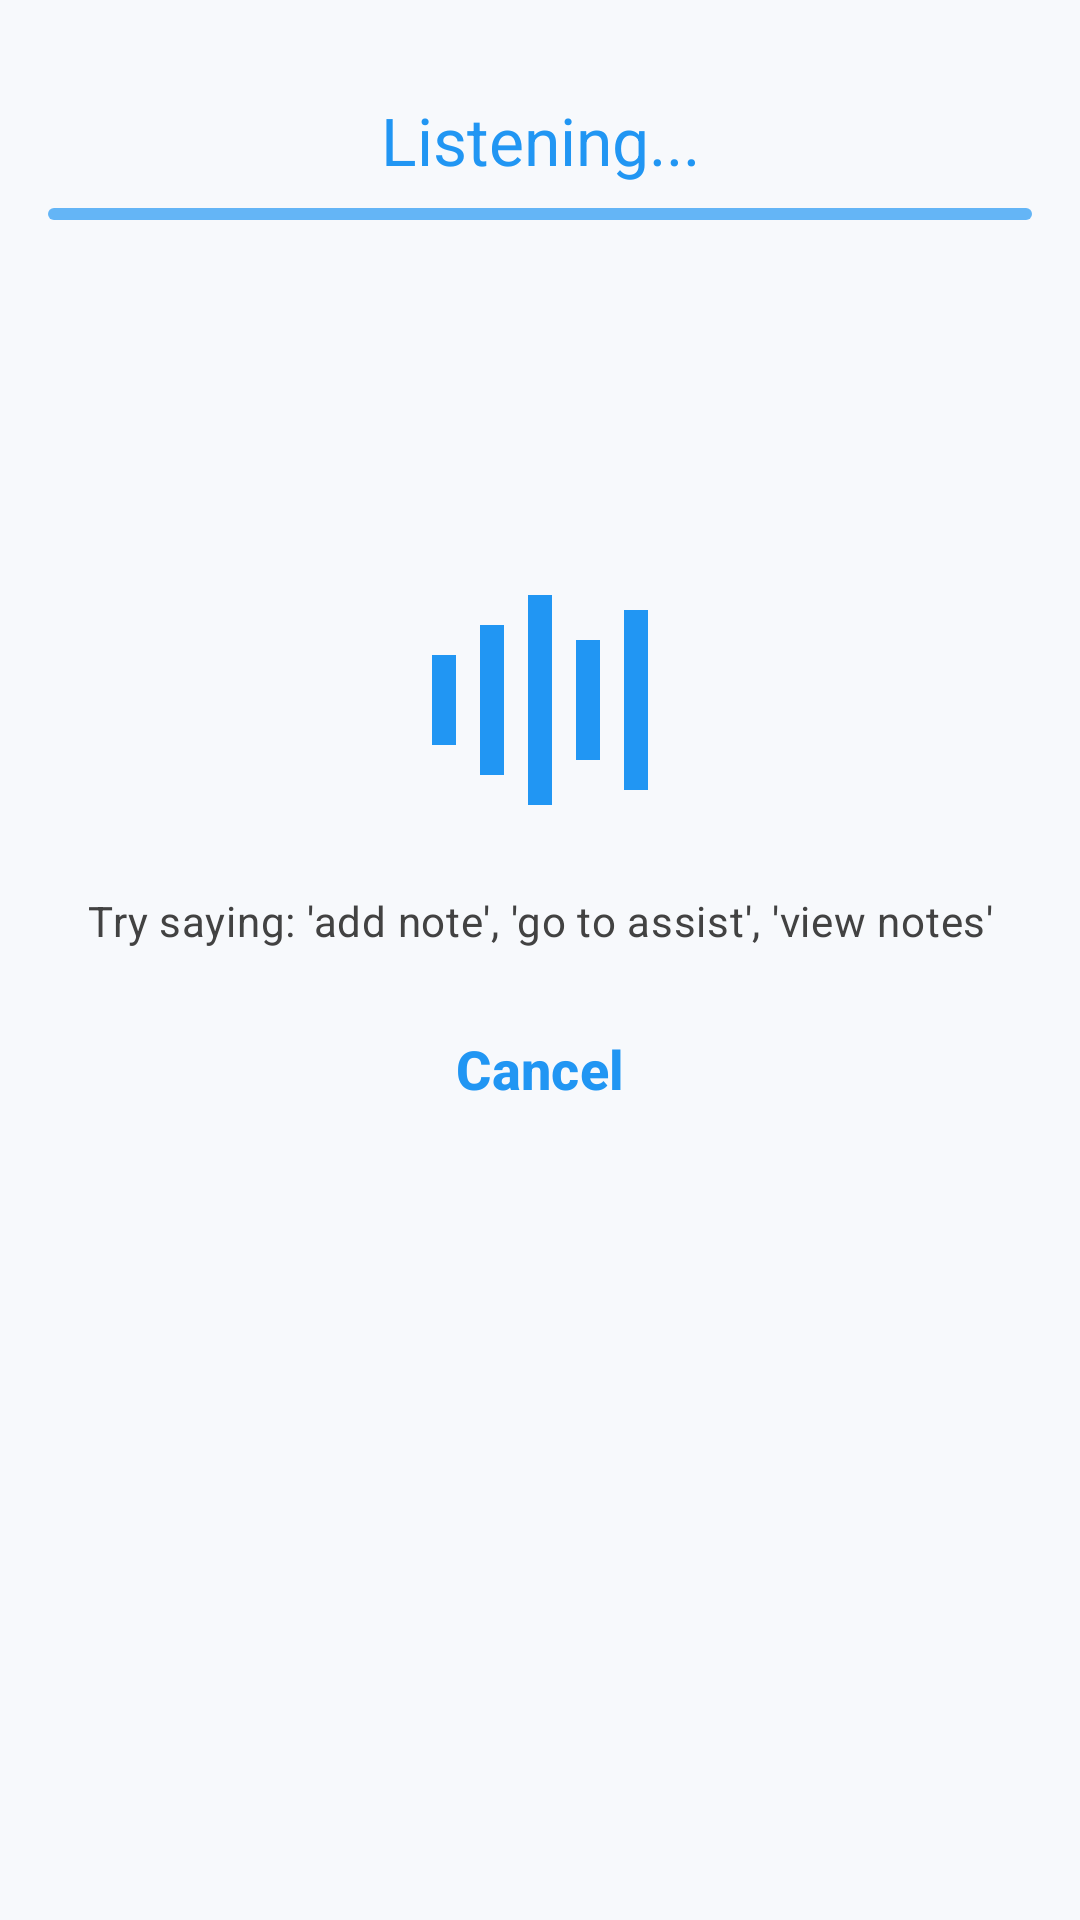

Android layout source for this screen:
<!-- AndroidManifest.xml: application theme Theme.Seeforme -->
<!-- res/layout/bottom_sheet_voice_commands.xml -->
<?xml version="1.0" encoding="utf-8"?>
<androidx.constraintlayout.widget.ConstraintLayout xmlns:android="http://schemas.android.com/apk/res/android"
    xmlns:app="http://schemas.android.com/apk/res-auto"
    android:id="@+id/voiceCommandSheet"
    android:layout_width="match_parent"
    android:layout_height="wrap_content"
    android:background="@drawable/bottom_sheet_background"
    android:paddingHorizontal="16dp"
    android:paddingTop="16dp"
    android:paddingBottom="32dp">

    <TextView
        android:id="@+id/tvListening"
        android:layout_width="wrap_content"
        android:layout_height="wrap_content"
        android:layout_marginTop="16dp"
        android:text="Listening..."
        android:textAppearance="@style/TextAppearance.Material3.TitleLarge"
        android:textColor="@color/primary"
        app:layout_constraintEnd_toEndOf="parent"
        app:layout_constraintStart_toStartOf="parent"
        app:layout_constraintTop_toTopOf="parent" />

    <com.google.android.material.progressindicator.LinearProgressIndicator
        android:id="@+id/voiceProgressIndicator"
        android:layout_width="match_parent"
        android:layout_height="wrap_content"
        android:layout_marginTop="8dp"
        android:indeterminate="true"
        app:indicatorColor="@color/primary"
        app:layout_constraintEnd_toEndOf="parent"
        app:layout_constraintStart_toStartOf="parent"
        app:layout_constraintTop_toBottomOf="@id/tvListening"
        app:trackColor="@color/primary_light" />

    <TextView
        android:id="@+id/tvRecognizedText"
        android:layout_width="0dp"
        android:layout_height="wrap_content"
        android:layout_marginTop="24dp"
        android:gravity="center"
        android:minHeight="80dp"
        android:textAppearance="@style/TextAppearance.Material3.HeadlineSmall"
        android:textColor="@color/text_primary"
        app:layout_constraintEnd_toEndOf="parent"
        app:layout_constraintStart_toStartOf="parent"
        app:layout_constraintTop_toBottomOf="@id/voiceProgressIndicator" />

    <LinearLayout
        android:id="@+id/voiceWaveContainer"
        android:layout_width="match_parent"
        android:layout_height="80dp"
        android:layout_marginTop="16dp"
        android:gravity="center"
        android:orientation="horizontal"
        app:layout_constraintEnd_toEndOf="parent"
        app:layout_constraintStart_toStartOf="parent"
        app:layout_constraintTop_toBottomOf="@id/tvRecognizedText">

        
        <View
            android:id="@+id/wave1"
            android:layout_width="8dp"
            android:layout_height="30dp"
            android:layout_marginHorizontal="4dp"
            android:background="@color/primary" />

        <View
            android:id="@+id/wave2"
            android:layout_width="8dp"
            android:layout_height="50dp"
            android:layout_marginHorizontal="4dp"
            android:background="@color/primary" />

        <View
            android:id="@+id/wave3"
            android:layout_width="8dp"
            android:layout_height="70dp"
            android:layout_marginHorizontal="4dp"
            android:background="@color/primary" />

        <View
            android:id="@+id/wave4"
            android:layout_width="8dp"
            android:layout_height="40dp"
            android:layout_marginHorizontal="4dp"
            android:background="@color/primary" />

        <View
            android:id="@+id/wave5"
            android:layout_width="8dp"
            android:layout_height="60dp"
            android:layout_marginHorizontal="4dp"
            android:background="@color/primary" />
    </LinearLayout>

    <TextView
        android:id="@+id/tvSuggestions"
        android:layout_width="match_parent"
        android:layout_height="wrap_content"
        android:layout_marginTop="24dp"
        android:text="Try saying: 'add note', 'go to assist', 'view notes'"
        android:textAlignment="center"
        android:textAppearance="@style/TextAppearance.Material3.BodyMedium"
        android:textColor="@color/text_secondary"
        app:layout_constraintEnd_toEndOf="parent"
        app:layout_constraintStart_toStartOf="parent"
        app:layout_constraintTop_toBottomOf="@id/voiceWaveContainer" />

    <com.google.android.material.button.MaterialButton
        android:id="@+id/btnCancelVoice"
        style="@style/Widget.Material3.Button.TextButton"
        android:layout_width="wrap_content"
        android:layout_height="wrap_content"
        android:layout_marginTop="16dp"
        android:text="Cancel"
        android:textColor="@color/primary"
        app:layout_constraintEnd_toEndOf="parent"
        app:layout_constraintStart_toStartOf="parent"
        app:layout_constraintTop_toBottomOf="@id/tvSuggestions" />

</androidx.constraintlayout.widget.ConstraintLayout>
<!-- resources referenced by this layout -->
<resources>
  <color name="primary">#2196F3</color>
  <color name="primary_light">#64B5F6</color>
  <color name="text_primary">#212121</color>
  <color name="text_secondary">#424242</color>
  <style name="Theme.Seeforme" parent="Theme.Material3.DayNight.NoActionBar">
          
          <item name="colorPrimary">@color/primary</item>
          <item name="colorPrimaryContainer">@color/primary_dark</item>
          <item name="colorOnPrimary">@color/white</item>
          
          <item name="colorSecondary">@color/secondary</item>
          <item name="colorSecondaryContainer">@color/secondary</item>
          <item name="colorOnSecondary">@color/white</item>
          
          <item name="android:statusBarColor">@color/black</item>
          
          <item name="android:windowBackground">@color/background</item>
          
          <item name="android:textColor">@color/text_primary</item>
          
          <item name="materialButtonStyle">@style/Widget.App.Button</item>
          
          <item name="android:navigationBarColor">@color/black</item>
          
          <item name="android:windowTranslucentStatus">false</item>
          <item name="android:windowTranslucentNavigation">false</item>
      </style>
  <color name="primary_dark">#1976D2</color>
  <color name="white">#FFFFFF</color>
  <color name="secondary">#00A896</color>
  <color name="black">#000000</color>
  <color name="background">#F7F9FC</color>
  <style name="Widget.App.Button" parent="Widget.Material3.Button">
          <item name="android:textSize">18sp</item>
          <item name="android:textStyle">bold</item>
          <item name="android:paddingTop">16dp</item>
          <item name="android:paddingBottom">16dp</item>
          <item name="android:paddingStart">24dp</item>
          <item name="android:paddingEnd">24dp</item>
          <item name="cornerRadius">12dp</item>
      </style>
</resources>
